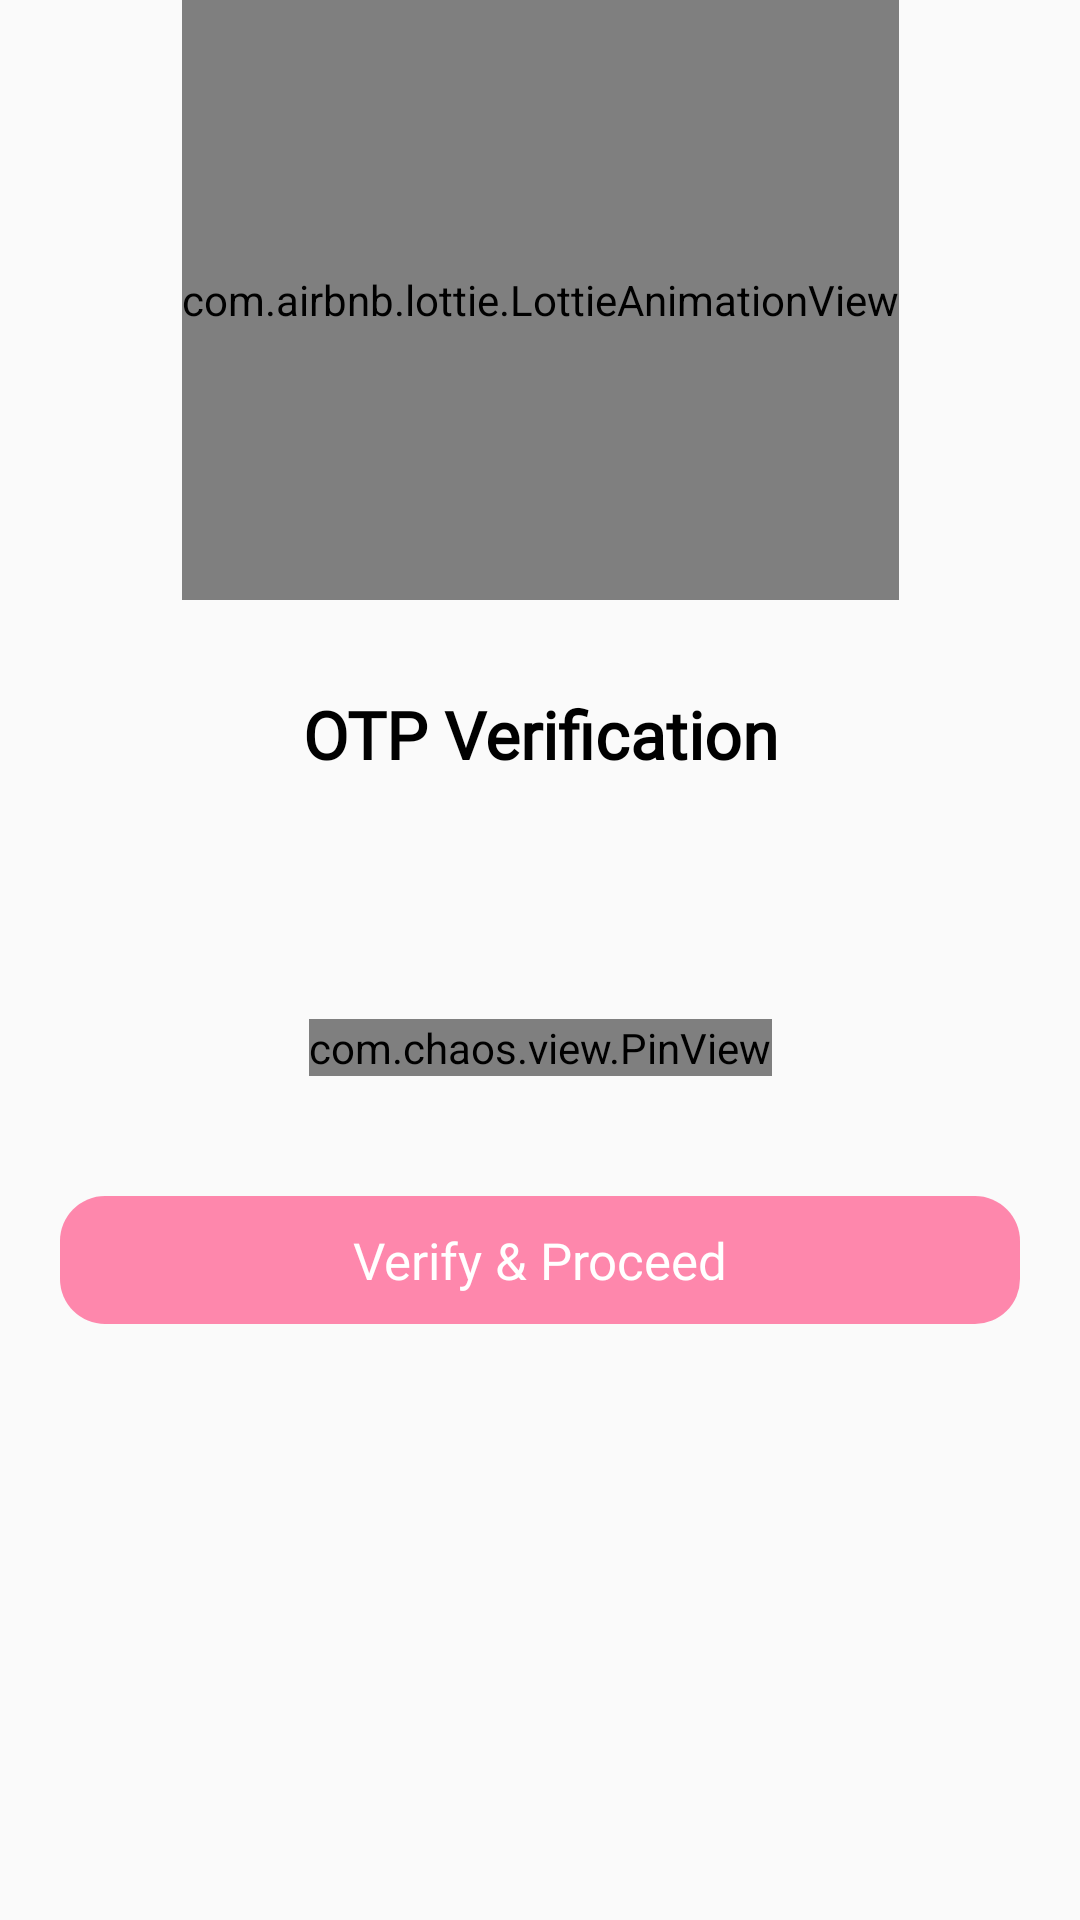

Layout XML and referenced resources for this Android screen:
<!-- AndroidManifest.xml: application theme Theme.PartyWala -->
<!-- res/layout/activity_otp.xml -->
<?xml version="1.0" encoding="utf-8"?>
<androidx.constraintlayout.widget.ConstraintLayout xmlns:android="http://schemas.android.com/apk/res/android"
    xmlns:app="http://schemas.android.com/apk/res-auto"
    xmlns:tools="http://schemas.android.com/tools"
    android:layout_width="match_parent"
    android:layout_height="match_parent"

    >

    <com.airbnb.lottie.LottieAnimationView
        android:id="@+id/animation_view"
        android:layout_width="wrap_content"
        android:layout_height="200dp"
        app:layout_constraintEnd_toEndOf="parent"
        app:layout_constraintStart_toStartOf="parent"
        app:layout_constraintTop_toTopOf="parent"
        app:lottie_autoPlay="true"
        app:lottie_fileName="otp.json"
        app:lottie_loop="true" />


    <View
        android:id="@+id/view"
        android:layout_width="0dp"
        android:layout_height="0dp"
        android:background="@drawable/bg_view"
        app:layout_constraintBottom_toBottomOf="parent"
        app:layout_constraintEnd_toEndOf="parent"
        app:layout_constraintHorizontal_bias="0.0"
        app:layout_constraintStart_toStartOf="parent"
        app:layout_constraintTop_toBottomOf="@+id/animation_view"
        app:layout_constraintVertical_bias="1.0" />

    <TextView
        android:id="@+id/textView"
        android:layout_width="match_parent"
        android:layout_height="wrap_content"
        android:layout_marginTop="30dp"
        android:fontFamily="@font/poppins_medium"
        android:gravity="center"
        android:text="OTP Verification"
        android:textStyle="bold"
        android:textColor="@color/black"
        android:textSize="22sp"
        app:layout_constraintEnd_toEndOf="parent"
        app:layout_constraintStart_toStartOf="parent"
        app:layout_constraintTop_toTopOf="@+id/view" />

    <TextView
        android:id="@+id/content"
        android:layout_width="0dp"
        android:layout_height="wrap_content"
        android:layout_marginTop="20dp"
        android:layout_marginEnd="20dp"
        android:layout_marginStart="20dp"
        android:fontFamily="@font/poppins_light"
        android:textSize="15sp"
        android:gravity="center"
        android:textColor="@color/black"
        app:layout_constraintEnd_toEndOf="parent"
        app:layout_constraintStart_toStartOf="parent"
        app:layout_constraintTop_toBottomOf="@+id/textView" />

    <com.chaos.view.PinView
        android:id="@+id/pin_view"
        style="@style/PinWidget.PinView"
        android:layout_width="wrap_content"
        android:layout_height="wrap_content"
        android:layout_gravity="center"
        android:cursorVisible="true"
        android:inputType="number"
        android:layout_marginTop="40dp"
        android:itemBackground="#65EAEAEA"
        app:cursorColor="@color/black"
        app:hideLineWhenFilled="true"
        app:itemCount="6"
        app:itemHeight="50dp"
        app:itemRadius="5dp"
        app:itemWidth="50dp"
        app:layout_constraintEnd_toEndOf="parent"
        app:layout_constraintStart_toStartOf="parent"
        app:layout_constraintTop_toBottomOf="@+id/content"
        app:lineColor="@color/barn_red"
        app:lineWidth="1dp" />

    <TextView
        android:id="@+id/verify"
        android:layout_width="0dp"
        android:layout_height="wrap_content"
        android:layout_marginTop="40dp"
        android:layout_marginStart="20dp"
        android:layout_marginEnd="20dp"
        android:background="@drawable/bg_google"
        android:fontFamily="@font/poppins_medium"
        android:gravity="center"
        android:padding="10dp"
        android:text="Verify &amp; Proceed"
        android:textColor="@color/white"
        android:textSize="17sp"
        app:layout_constraintEnd_toEndOf="parent"
        app:layout_constraintHorizontal_bias="0.0"
        app:layout_constraintStart_toStartOf="parent"
        app:layout_constraintTop_toBottomOf="@+id/pin_view" />

</androidx.constraintlayout.widget.ConstraintLayout>
<!-- resources referenced by this layout -->
<resources>
  <color name="barn_red">#7C0A02</color>
  <color name="black">#FF000000</color>
  <color name="white">#FFFFFFFF</color>
  <!-- drawable bg_google (drawable) -->
  <?xml version="1.0" encoding="utf-8"?>
  <selector xmlns:android="http://schemas.android.com/apk/res/android">
      <item>
          <shape android:shape="rectangle">
              <gradient
                  android:endColor="#FE87AC"
                  android:startColor="#FE87AC"/>
              <corners android:radius="15dp"/>
          </shape>
      </item>
  </selector>
  <style name="Theme.PartyWala" parent="Theme.AppCompat.Light.NoActionBar">
          
          <item name="colorPrimary">@color/purple_500</item>
          <item name="colorPrimaryVariant">@color/purple_700</item>
          <item name="colorOnPrimary">@color/white</item>
          
          <item name="colorSecondary">@color/teal_200</item>
          <item name="colorSecondaryVariant">@color/teal_700</item>
          <item name="colorOnSecondary">@color/black</item>
          
          <item name="android:statusBarColor" tools:targetApi="l">?attr/colorPrimaryVariant</item>
          
      </style>
  <color name="purple_500">#FF6200EE</color>
  <color name="purple_700">#FF3700B3</color>
  <color name="teal_200">#FF03DAC5</color>
  <color name="teal_700">#FF018786</color>
</resources>
